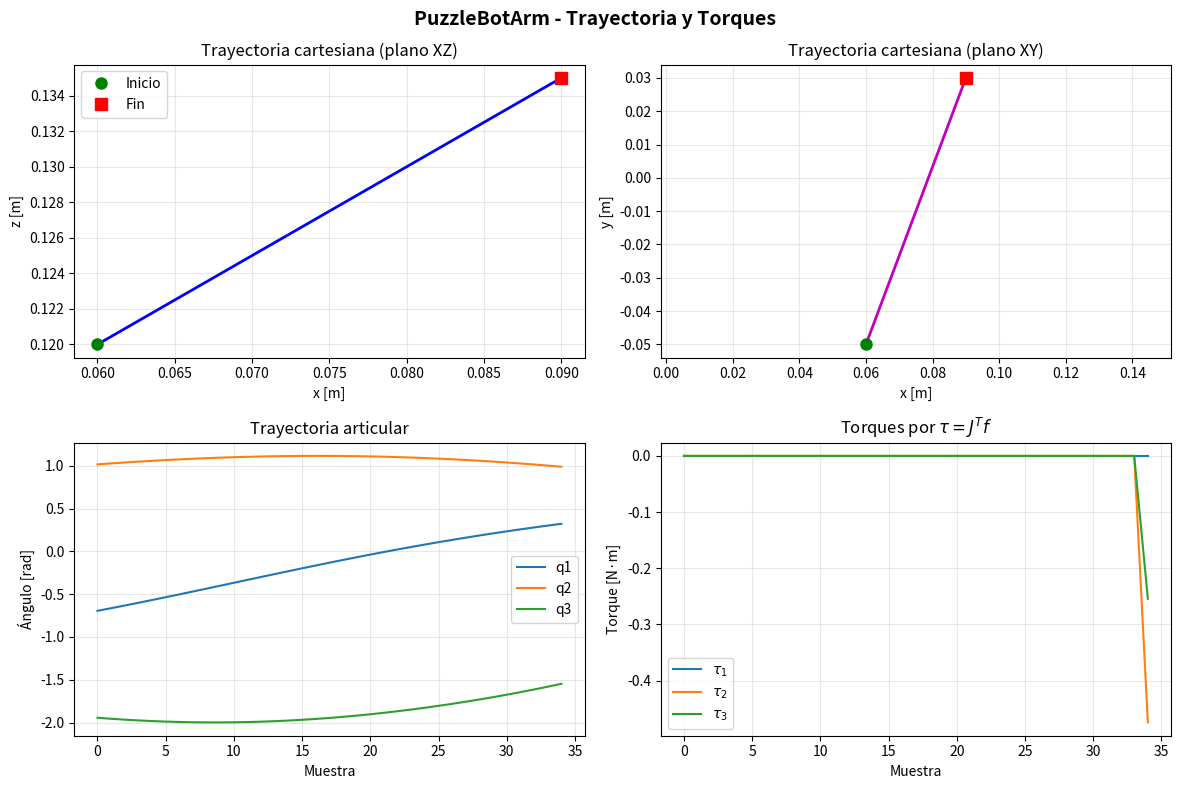

Reproduce this figure in Python.
"""
puzzlebot_arm.py
----------------
Mini brazo 3 DoF montado sobre un PuzzleBot.

Configuración cinemática adoptada:
    - q1: rotación de base (yaw) alrededor de z
    - q2: articulación del hombro en un plano vertical
    - q3: articulación del codo en el mismo plano vertical

Geometría:
    - l1: altura fija del soporte/base respecto al origen del brazo
    - l2: longitud del primer eslabón
    - l3: longitud del segundo eslabón

Marco base del brazo:
    - origen en la base del brazo sobre el PuzzleBot
    - eje z hacia arriba
    - x,y en el plano horizontal

Este módulo incluye:
    - FK
    - IK geométrica cerrada
    - Jacobiano analítico 3x3
    - mapeo fuerza->torques: tau = J^T f
    - trayectoria cartesiana simple para grasp_box
    - utilidades de demo y plots

Autores: 
Josue Ureña Valencia				IRS | A01738940
César Arellano Arellano			    IRS | A00839373
Jose Eduardo Sanchez Martinez		IRS | A01738476
Rafael André Gamiz Salazar			IRS | A00838280
Curso: TE3002B - Robots Móviles Terrestres
"""

from __future__ import annotations

from dataclasses import dataclass
from typing import Dict, List, Optional, Tuple
import math
import numpy as np
import matplotlib.pyplot as plt


# =============================================================================
# Utilidades
# =============================================================================

def clamp(value: float, low: float, high: float) -> float:
    """Satura un valor al intervalo [low, high]."""
    return max(low, min(high, value))


def wrap_angle(theta: float) -> float:
    """Normaliza un ángulo a [-pi, pi]."""
    return math.atan2(math.sin(theta), math.cos(theta))


def linspace_points(p0: np.ndarray, p1: np.ndarray, n: int) -> np.ndarray:
    """Interpola linealmente n puntos entre p0 y p1."""
    p0 = np.asarray(p0, dtype=float)
    p1 = np.asarray(p1, dtype=float)
    return np.linspace(p0, p1, n)


# =============================================================================
# Resultado de un grasp
# =============================================================================

@dataclass
class GraspResult:
    """
    Resultado de la maniobra de agarre.

    Campos:
        cartesian_path: trayectoria del efector final en espacio cartesiano
        joint_path: trayectoria articular correspondiente
        torques: torques articulares estimados por tau = J^T f
        final_q: configuración articular final
        reached: si se alcanzó la caja sin error de IK significativo
    """
    cartesian_path: np.ndarray
    joint_path: np.ndarray
    torques: np.ndarray
    final_q: np.ndarray
    reached: bool


# =============================================================================
# Mini brazo del PuzzleBot
# =============================================================================

class PuzzleBotArm:
    """
    Mini brazo planar de 3 DoF montado sobre un PuzzleBot.

    Interpretación usada:
        q1 = yaw de base
        q2 = pitch del hombro
        q3 = pitch del codo

    Con l1 como altura fija de la base:
        rho = l2*cos(q2) + l3*cos(q2+q3)
        x   = rho*cos(q1)
        y   = rho*sin(q1)
        z   = l1 + l2*sin(q2) + l3*sin(q2+q3)
    """

    def __init__(self, l1: float = 0.10, l2: float = 0.08, l3: float = 0.06):
        self.l1 = float(l1)
        self.l2 = float(l2)
        self.l3 = float(l3)

        self.q = np.zeros(3, dtype=float)

        # Límites razonables de seguridad
        self.q_min = np.array([-math.pi, -1.4, -2.5], dtype=float)
        self.q_max = np.array([+math.pi, +1.4, +2.5], dtype=float)

    # -------------------------------------------------------------------------
    # Cinemática directa
    # -------------------------------------------------------------------------

    def forward_kinematics(self, q: Optional[np.ndarray] = None) -> np.ndarray:
        """
        Calcula la posición (x, y, z) del efector final.

        Si q es None, usa self.q.
        """
        if q is not None:
            self.q = np.asarray(q, dtype=float)

        q1, q2, q3 = self.q

        rho = self.l2 * math.cos(q2) + self.l3 * math.cos(q2 + q3)

        x = rho * math.cos(q1)
        y = rho * math.sin(q1)
        z = self.l1 + self.l2 * math.sin(q2) + self.l3 * math.sin(q2 + q3)

        return np.array([x, y, z], dtype=float)

    # -------------------------------------------------------------------------
    # Cinemática inversa
    # -------------------------------------------------------------------------

    def inverse_kinematics(self, p_des: np.ndarray) -> np.ndarray:
        """
        IK geométrica cerrada -> (q1, q2, q3).

        Estrategia:
            1) q1 se obtiene del plano XY
            2) se resuelve un manipulador 2R en el plano (rho, z-l1)

        Convención:
            se elige la rama "codo abajo" por defecto (q3 negativo)
            si no es alcanzable exactamente, se proyecta al workspace.
        """
        x, y, z = map(float, p_des)

        # q1 por proyección horizontal
        q1 = math.atan2(y, x)

        # problema 2R en (rho, z_hat)
        rho = math.hypot(x, y)
        z_hat = z - self.l1

        # Alcance máximo y mínimo
        r2 = rho**2 + z_hat**2
        cos_q3 = (r2 - self.l2**2 - self.l3**2) / (2.0 * self.l2 * self.l3)
        cos_q3 = clamp(cos_q3, -1.0, 1.0)

        # Rama preferida: codo abajo
        sin_q3 = -math.sqrt(max(0.0, 1.0 - cos_q3**2))
        q3 = math.atan2(sin_q3, cos_q3)

        k1 = self.l2 + self.l3 * math.cos(q3)
        k2 = self.l3 * math.sin(q3)
        q2 = math.atan2(z_hat, rho) - math.atan2(k2, k1)

        q = np.array([q1, q2, q3], dtype=float)
        q = np.clip(q, self.q_min, self.q_max)
        return q

    # -------------------------------------------------------------------------
    # Jacobiano
    # -------------------------------------------------------------------------

    def jacobian(self, q: Optional[np.ndarray] = None) -> np.ndarray:
        """
        Jacobiano analítico 3x3 del efector final.

        p = [x, y, z]
        q = [q1, q2, q3]
        """
        if q is None:
            q = self.q
        q1, q2, q3 = map(float, q)

        rho = self.l2 * math.cos(q2) + self.l3 * math.cos(q2 + q3)
        drho_dq2 = -self.l2 * math.sin(q2) - self.l3 * math.sin(q2 + q3)
        drho_dq3 = -self.l3 * math.sin(q2 + q3)

        dz_dq2 = self.l2 * math.cos(q2) + self.l3 * math.cos(q2 + q3)
        dz_dq3 = self.l3 * math.cos(q2 + q3)

        J = np.zeros((3, 3), dtype=float)

        # dx/dq
        J[0, 0] = -rho * math.sin(q1)
        J[0, 1] = math.cos(q1) * drho_dq2
        J[0, 2] = math.cos(q1) * drho_dq3

        # dy/dq
        J[1, 0] = +rho * math.cos(q1)
        J[1, 1] = math.sin(q1) * drho_dq2
        J[1, 2] = math.sin(q1) * drho_dq3

        # dz/dq
        J[2, 0] = 0.0
        J[2, 1] = dz_dq2
        J[2, 2] = dz_dq3

        return J

    def det_jacobian(self, q: Optional[np.ndarray] = None) -> float:
        """Determinante del Jacobiano."""
        return float(np.linalg.det(self.jacobian(q)))

    def is_singular(self, q: Optional[np.ndarray] = None, tol: float = 1e-5) -> bool:
        """Indica si la configuración está cerca de singularidad."""
        return abs(self.det_jacobian(q)) < tol

    # -------------------------------------------------------------------------
    # Fuerza a torque
    # -------------------------------------------------------------------------

    def force_to_torque(self, f_tip: np.ndarray, q: Optional[np.ndarray] = None) -> np.ndarray:
        """
        Mapea una fuerza en el efector a torques articulares:
            tau = J^T * f
        """
        f_tip = np.asarray(f_tip, dtype=float).reshape(3)
        J = self.jacobian(q)
        return J.T @ f_tip

    # -------------------------------------------------------------------------
    # Trayectorias
    # -------------------------------------------------------------------------

    def current_pose(self) -> np.ndarray:
        """Retorna la pose cartesiana actual del efector final."""
        return self.forward_kinematics(self.q)

    def cartesian_trajectory(self, p_start: np.ndarray, p_goal: np.ndarray, n_points: int = 30) -> np.ndarray:
        """
        Genera una trayectoria cartesiana lineal desde p_start hasta p_goal.
        """
        return linspace_points(p_start, p_goal, n_points)

    # -------------------------------------------------------------------------
    # Grasp
    # -------------------------------------------------------------------------

    def grasp_box(
        self,
        box_pos: np.ndarray,
        grip_force: float = 5.0,
        n_points: int = 30
    ) -> GraspResult:
        """
        Mueve el efector a box_pos y aplica una fuerza vertical de agarre.

        Pasos:
            1) Generar trayectoria cartesiana desde pose actual a box_pos.
            2) Para cada punto, resolver IK.
            3) En el punto final, aplicar una fuerza vertical hacia abajo:
                   f = [0, 0, -grip_force]
               y convertirla a torques con tau = J^T f.

        Nota:
            Aquí el 'grip' es una abstracción cinemática/estática para cumplir
            con el criterio del reto y poder loguear torques.
        """
        box_pos = np.asarray(box_pos, dtype=float).reshape(3)

        p_start = self.current_pose()
        cart_path = self.cartesian_trajectory(p_start, box_pos, n_points=n_points)

        joint_path = np.zeros((n_points, 3), dtype=float)
        torques = np.zeros((n_points, 3), dtype=float)

        reached = True

        for i, p in enumerate(cart_path):
            q_i = self.inverse_kinematics(p)
            self.q = q_i.copy()
            joint_path[i, :] = q_i

            # Sin contacto en el trayecto; torque de fuerza solo al final
            if i < n_points - 1:
                torques[i, :] = np.zeros(3)
            else:
                f_contact = np.array([0.0, 0.0, -abs(grip_force)], dtype=float)
                torques[i, :] = self.force_to_torque(f_contact, q=q_i)

            # Verificación de error FK
            p_check = self.forward_kinematics(q_i)
            if np.linalg.norm(p_check - p) > 3e-2:
                reached = False

        self.q = joint_path[-1].copy()

        return GraspResult(
            cartesian_path=cart_path,
            joint_path=joint_path,
            torques=torques,
            final_q=joint_path[-1].copy(),
            reached=reached
        )


# =============================================================================
# Tests y demos
# =============================================================================

def unit_test_fk_ik(arm: PuzzleBotArm, test_points: List[np.ndarray]) -> None:
    """
    Test simple de consistencia FK/IK.
    """
    print("=" * 70)
    print("TEST FK / IK - PuzzleBotArm")
    print("=" * 70)

    for i, p in enumerate(test_points, start=1):
        q = arm.inverse_kinematics(p)
        p_rec = arm.forward_kinematics(q)
        err = np.linalg.norm(p_rec - p)

        print(f"[{i}] p_des = {np.round(p, 4)}")
        print(f"    q     = {np.round(q, 4)}")
        print(f"    p_rec = {np.round(p_rec, 4)}")
        print(f"    err   = {err:.6f} m")
        print(f"    sing? = {arm.is_singular(q)}")
        print("-" * 70)


def plot_grasp_result(result: GraspResult, title: str = "PuzzleBotArm - grasp_box", save_path: Optional[str] = None):
    """
    Grafica la trayectoria cartesiana, ángulos articulares y torques.
    """
    t = np.arange(len(result.cartesian_path))

    fig, axes = plt.subplots(2, 2, figsize=(12, 8))
    fig.suptitle(title, fontsize=14, fontweight="bold")

    # Trayectoria 3D proyectada en XZ
    ax = axes[0, 0]
    ax.plot(result.cartesian_path[:, 0], result.cartesian_path[:, 2], "b-", linewidth=2)
    ax.plot(result.cartesian_path[0, 0], result.cartesian_path[0, 2], "go", markersize=8, label="Inicio")
    ax.plot(result.cartesian_path[-1, 0], result.cartesian_path[-1, 2], "rs", markersize=8, label="Fin")
    ax.set_title("Trayectoria cartesiana (plano XZ)")
    ax.set_xlabel("x [m]")
    ax.set_ylabel("z [m]")
    ax.grid(True, alpha=0.3)
    ax.legend()

    # Trayectoria XY
    ax = axes[0, 1]
    ax.plot(result.cartesian_path[:, 0], result.cartesian_path[:, 1], "m-", linewidth=2)
    ax.plot(result.cartesian_path[0, 0], result.cartesian_path[0, 1], "go", markersize=8)
    ax.plot(result.cartesian_path[-1, 0], result.cartesian_path[-1, 1], "rs", markersize=8)
    ax.set_title("Trayectoria cartesiana (plano XY)")
    ax.set_xlabel("x [m]")
    ax.set_ylabel("y [m]")
    ax.grid(True, alpha=0.3)
    ax.set_aspect("equal", adjustable="datalim")

    # Ángulos articulares
    ax = axes[1, 0]
    ax.plot(t, result.joint_path[:, 0], label="q1")
    ax.plot(t, result.joint_path[:, 1], label="q2")
    ax.plot(t, result.joint_path[:, 2], label="q3")
    ax.set_title("Trayectoria articular")
    ax.set_xlabel("Muestra")
    ax.set_ylabel("Ángulo [rad]")
    ax.grid(True, alpha=0.3)
    ax.legend()

    # Torques
    ax = axes[1, 1]
    ax.plot(t, result.torques[:, 0], label=r"$\tau_1$")
    ax.plot(t, result.torques[:, 1], label=r"$\tau_2$")
    ax.plot(t, result.torques[:, 2], label=r"$\tau_3$")
    ax.set_title(r"Torques por $\tau = J^T f$")
    ax.set_xlabel("Muestra")
    ax.set_ylabel("Torque [N·m]")
    ax.grid(True, alpha=0.3)
    ax.legend()

    plt.tight_layout()
    if save_path:
        plt.savefig(save_path, dpi=150, bbox_inches="tight")
        print(f"  -> Figura guardada en {save_path}")

    return fig


def demo_puzzlebot_arm():
    """
    Demo principal del mini brazo.
    """
    arm = PuzzleBotArm(l1=0.10, l2=0.08, l3=0.06)

    # Configuración inicial cómoda
    arm.q = np.array([0.0, 0.15, -0.60], dtype=float)

    # Algunos puntos de prueba alcanzables
    test_points = [
        np.array([0.10, 0.00, 0.14]),
        np.array([0.08, 0.04, 0.13]),
        np.array([0.06, -0.05, 0.12]),
    ]

    unit_test_fk_ik(arm, test_points)

    # Simulación de agarre de caja
    box_pos = np.array([0.09, 0.03, 0.135], dtype=float)
    result = arm.grasp_box(box_pos=box_pos, grip_force=5.0, n_points=35)

    print("\nResumen grasp_box:")
    print(f"  reached = {result.reached}")
    print(f"  final_q = {np.round(result.final_q, 4)}")
    print(f"  torque final = {np.round(result.torques[-1], 4)}")

    plot_grasp_result(
        result,
        title="PuzzleBotArm - Trayectoria y Torques",
        save_path="puzzlebot_arm_grasp.png"
    )

    plt.show()

    return arm, result


if __name__ == "__main__":
    demo_puzzlebot_arm()
